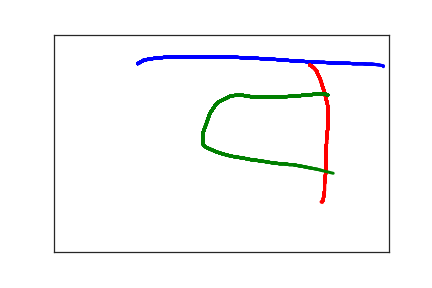

The data file committed next to this chart (first rows):
1.250000000000000000e+02, 6.700000000000000000e+01, 0.000000000000000000e+00, 1.000000000000000000e+00
1.340000000000000000e+02, 5.900000000000000000e+01, 2.300000000000000000e+01, 1.000000000000000000e+00
1.430000000000000000e+02, 5.600000000000000000e+01, 4.300000000000000000e+01, 1.000000000000000000e+00
1.540000000000000000e+02, 5.400000000000000000e+01, 5.800000000000000000e+01, 1.000000000000000000e+00
1.680000000000000000e+02, 5.200000000000000000e+01, 7.600000000000000000e+01, 1.000000000000000000e+00
1.840000000000000000e+02, 5.100000000000000000e+01, 9.900000000000000000e+01, 1.000000000000000000e+00
2.020000000000000000e+02, 5.100000000000000000e+01, 1.130000000000000000e+02, 1.000000000000000000e+00
2.170000000000000000e+02, 5.100000000000000000e+01, 1.260000000000000000e+02, 1.000000000000000000e+00
2.340000000000000000e+02, 5.100000000000000000e+01, 1.480000000000000000e+02, 1.000000000000000000e+00
2.500000000000000000e+02, 5.100000000000000000e+01, 1.640000000000000000e+02, 1.000000000000000000e+00
2.650000000000000000e+02, 5.200000000000000000e+01, 1.810000000000000000e+02, 1.000000000000000000e+00
2.800000000000000000e+02, 5.300000000000000000e+01, 1.990000000000000000e+02, 1.000000000000000000e+00
2.930000000000000000e+02, 5.400000000000000000e+01, 2.140000000000000000e+02, 1.000000000000000000e+00
3.060000000000000000e+02, 5.500000000000000000e+01, 2.250000000000000000e+02, 1.000000000000000000e+00
3.170000000000000000e+02, 5.600000000000000000e+01, 2.390000000000000000e+02, 1.000000000000000000e+00
3.280000000000000000e+02, 5.700000000000000000e+01, 2.650000000000000000e+02, 1.000000000000000000e+00
3.380000000000000000e+02, 5.800000000000000000e+01, 2.790000000000000000e+02, 1.000000000000000000e+00
3.460000000000000000e+02, 5.900000000000000000e+01, 2.970000000000000000e+02, 1.000000000000000000e+00
3.540000000000000000e+02, 6.000000000000000000e+01, 3.090000000000000000e+02, 1.000000000000000000e+00
3.610000000000000000e+02, 6.100000000000000000e+01, 3.250000000000000000e+02, 1.000000000000000000e+00
3.680000000000000000e+02, 6.100000000000000000e+01, 3.430000000000000000e+02, 1.000000000000000000e+00
3.750000000000000000e+02, 6.200000000000000000e+01, 3.590000000000000000e+02, 1.000000000000000000e+00
3.810000000000000000e+02, 6.300000000000000000e+01, 3.780000000000000000e+02, 1.000000000000000000e+00
3.870000000000000000e+02, 6.300000000000000000e+01, 3.970000000000000000e+02, 1.000000000000000000e+00
3.920000000000000000e+02, 6.300000000000000000e+01, 4.180000000000000000e+02, 1.000000000000000000e+00
3.970000000000000000e+02, 6.400000000000000000e+01, 4.360000000000000000e+02, 1.000000000000000000e+00
4.030000000000000000e+02, 6.400000000000000000e+01, 4.510000000000000000e+02, 1.000000000000000000e+00
4.140000000000000000e+02, 6.500000000000000000e+01, 4.720000000000000000e+02, 1.000000000000000000e+00
4.200000000000000000e+02, 6.600000000000000000e+01, 4.880000000000000000e+02, 1.000000000000000000e+00
4.260000000000000000e+02, 6.600000000000000000e+01, 5.150000000000000000e+02, 1.000000000000000000e+00
4.330000000000000000e+02, 6.600000000000000000e+01, 5.330000000000000000e+02, 1.000000000000000000e+00
4.400000000000000000e+02, 6.600000000000000000e+01, 5.490000000000000000e+02, 1.000000000000000000e+00
4.470000000000000000e+02, 6.700000000000000000e+01, 5.640000000000000000e+02, 1.000000000000000000e+00
4.540000000000000000e+02, 6.700000000000000000e+01, 5.810000000000000000e+02, 1.000000000000000000e+00
4.610000000000000000e+02, 6.700000000000000000e+01, 5.960000000000000000e+02, 1.000000000000000000e+00
4.670000000000000000e+02, 6.800000000000000000e+01, 6.180000000000000000e+02, 1.000000000000000000e+00
4.750000000000000000e+02, 6.800000000000000000e+01, 6.360000000000000000e+02, 1.000000000000000000e+00
4.810000000000000000e+02, 6.900000000000000000e+01, 6.500000000000000000e+02, 1.000000000000000000e+00
4.860000000000000000e+02, 7.000000000000000000e+01, 6.680000000000000000e+02, 1.000000000000000000e+00
4.920000000000000000e+02, 7.200000000000000000e+01, 6.900000000000000000e+02, 1.000000000000000000e+00
4.920000000000000000e+02, 7.400000000000000000e+01, 7.060000000000000000e+02, 1.000000000000000000e+00
4.920000000000000000e+02, 7.700000000000000000e+01, 7.240000000000000000e+02, 1.000000000000000000e+00
3.820000000000000000e+02, 7.000000000000000000e+01, 1.185000000000000000e+03, 2.000000000000000000e+00
3.870000000000000000e+02, 7.500000000000000000e+01, 1.230000000000000000e+03, 2.000000000000000000e+00
3.890000000000000000e+02, 7.800000000000000000e+01, 1.242000000000000000e+03, 2.000000000000000000e+00
3.920000000000000000e+02, 8.300000000000000000e+01, 1.263000000000000000e+03, 2.000000000000000000e+00
3.940000000000000000e+02, 9.100000000000000000e+01, 1.277000000000000000e+03, 2.000000000000000000e+00
3.970000000000000000e+02, 1.000000000000000000e+02, 1.288000000000000000e+03, 2.000000000000000000e+00
3.990000000000000000e+02, 1.090000000000000000e+02, 1.305000000000000000e+03, 2.000000000000000000e+00
4.010000000000000000e+02, 1.190000000000000000e+02, 1.327000000000000000e+03, 2.000000000000000000e+00
4.030000000000000000e+02, 1.280000000000000000e+02, 1.343000000000000000e+03, 2.000000000000000000e+00
4.050000000000000000e+02, 1.380000000000000000e+02, 1.357000000000000000e+03, 2.000000000000000000e+00
4.060000000000000000e+02, 1.470000000000000000e+02, 1.377000000000000000e+03, 2.000000000000000000e+00
4.080000000000000000e+02, 1.570000000000000000e+02, 1.393000000000000000e+03, 2.000000000000000000e+00
4.090000000000000000e+02, 1.670000000000000000e+02, 1.410000000000000000e+03, 2.000000000000000000e+00
4.090000000000000000e+02, 1.770000000000000000e+02, 1.425000000000000000e+03, 2.000000000000000000e+00
4.090000000000000000e+02, 1.870000000000000000e+02, 1.448000000000000000e+03, 2.000000000000000000e+00
4.090000000000000000e+02, 1.970000000000000000e+02, 1.466000000000000000e+03, 2.000000000000000000e+00
4.090000000000000000e+02, 2.160000000000000000e+02, 1.489000000000000000e+03, 2.000000000000000000e+00
4.080000000000000000e+02, 2.240000000000000000e+02, 1.509000000000000000e+03, 2.000000000000000000e+00
4.080000000000000000e+02, 2.330000000000000000e+02, 1.533000000000000000e+03, 2.000000000000000000e+00
... 86 more rows
